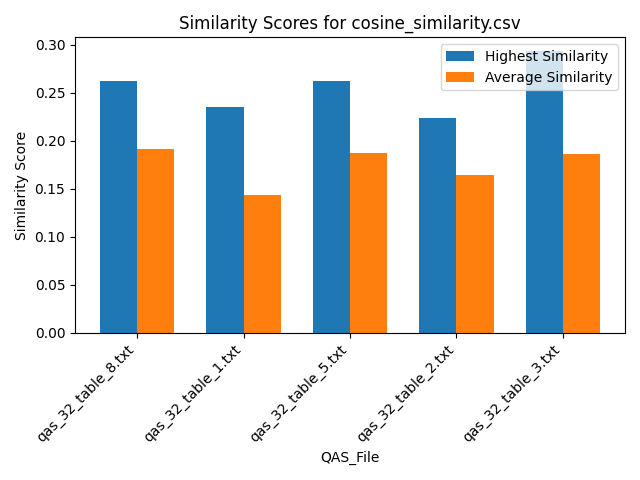

Source data for this figure (header and first rows):
Similarity, QAS_File, Text_File
0.2065, qas_32_table_8.txt, section_30.txt
0.1831, qas_32_table_8.txt, section_9.txt
0.1919, qas_32_table_8.txt, section_5.txt
0.232, qas_32_table_8.txt, section_24.txt
0.2084, qas_32_table_8.txt, section_18.txt
0.1869, qas_32_table_8.txt, section_15.txt
0.2009, qas_32_table_8.txt, section_27.txt
0.1218, qas_32_table_8.txt, section_17.txt
0.1483, qas_32_table_8.txt, section_14.txt
0.2617, qas_32_table_8.txt, section_23.txt
0.166, qas_32_table_8.txt, section_29.txt
0.1704, qas_32_table_8.txt, section_3.txt
0.197, qas_32_table_8.txt, section_16.txt
0.2134, qas_32_table_8.txt, section_10.txt
0.1393, qas_32_table_8.txt, section_13.txt
0.214, qas_32_table_8.txt, section_28.txt
0.1835, qas_32_table_8.txt, section_19.txt
0.2062, qas_32_table_8.txt, section_8.txt
0.2334, qas_32_table_8.txt, section_7.txt
0.21, qas_32_table_8.txt, section_11.txt
0.1364, qas_32_table_8.txt, section_6.txt
0.1741, qas_32_table_8.txt, section_1.txt
0.1871, qas_32_table_8.txt, section_12.txt
0.2574, qas_32_table_8.txt, section_21.txt
0.1954, qas_32_table_8.txt, section_26.txt
0.2124, qas_32_table_8.txt, section_25.txt
0.07513, qas_32_table_8.txt, section_2.txt
0.2059, qas_32_table_8.txt, section_22.txt
0.1835, qas_32_table_8.txt, section_20.txt
0.2321, qas_32_table_8.txt, section_4.txt
0.1399, qas_32_table_1.txt, section_30.txt
0.1478, qas_32_table_1.txt, section_9.txt
0.1165, qas_32_table_1.txt, section_5.txt
0.1985, qas_32_table_1.txt, section_24.txt
0.1496, qas_32_table_1.txt, section_18.txt
0.1257, qas_32_table_1.txt, section_15.txt
0.1225, qas_32_table_1.txt, section_27.txt
0.06791, qas_32_table_1.txt, section_17.txt
0.1793, qas_32_table_1.txt, section_14.txt
0.2353, qas_32_table_1.txt, section_23.txt
0.02882, qas_32_table_1.txt, section_29.txt
0.1161, qas_32_table_1.txt, section_3.txt
0.221, qas_32_table_1.txt, section_16.txt
0.1259, qas_32_table_1.txt, section_10.txt
0.106, qas_32_table_1.txt, section_13.txt
0.145, qas_32_table_1.txt, section_28.txt
0.1239, qas_32_table_1.txt, section_19.txt
0.1548, qas_32_table_1.txt, section_8.txt
0.1657, qas_32_table_1.txt, section_7.txt
0.1342, qas_32_table_1.txt, section_11.txt
0.1238, qas_32_table_1.txt, section_6.txt
0.1555, qas_32_table_1.txt, section_1.txt
0.1425, qas_32_table_1.txt, section_12.txt
0.1744, qas_32_table_1.txt, section_21.txt
0.1518, qas_32_table_1.txt, section_26.txt
0.1962, qas_32_table_1.txt, section_25.txt
0.04357, qas_32_table_1.txt, section_2.txt
0.1455, qas_32_table_1.txt, section_22.txt
0.1383, qas_32_table_1.txt, section_20.txt
0.2293, qas_32_table_1.txt, section_4.txt
... 90 more rows
